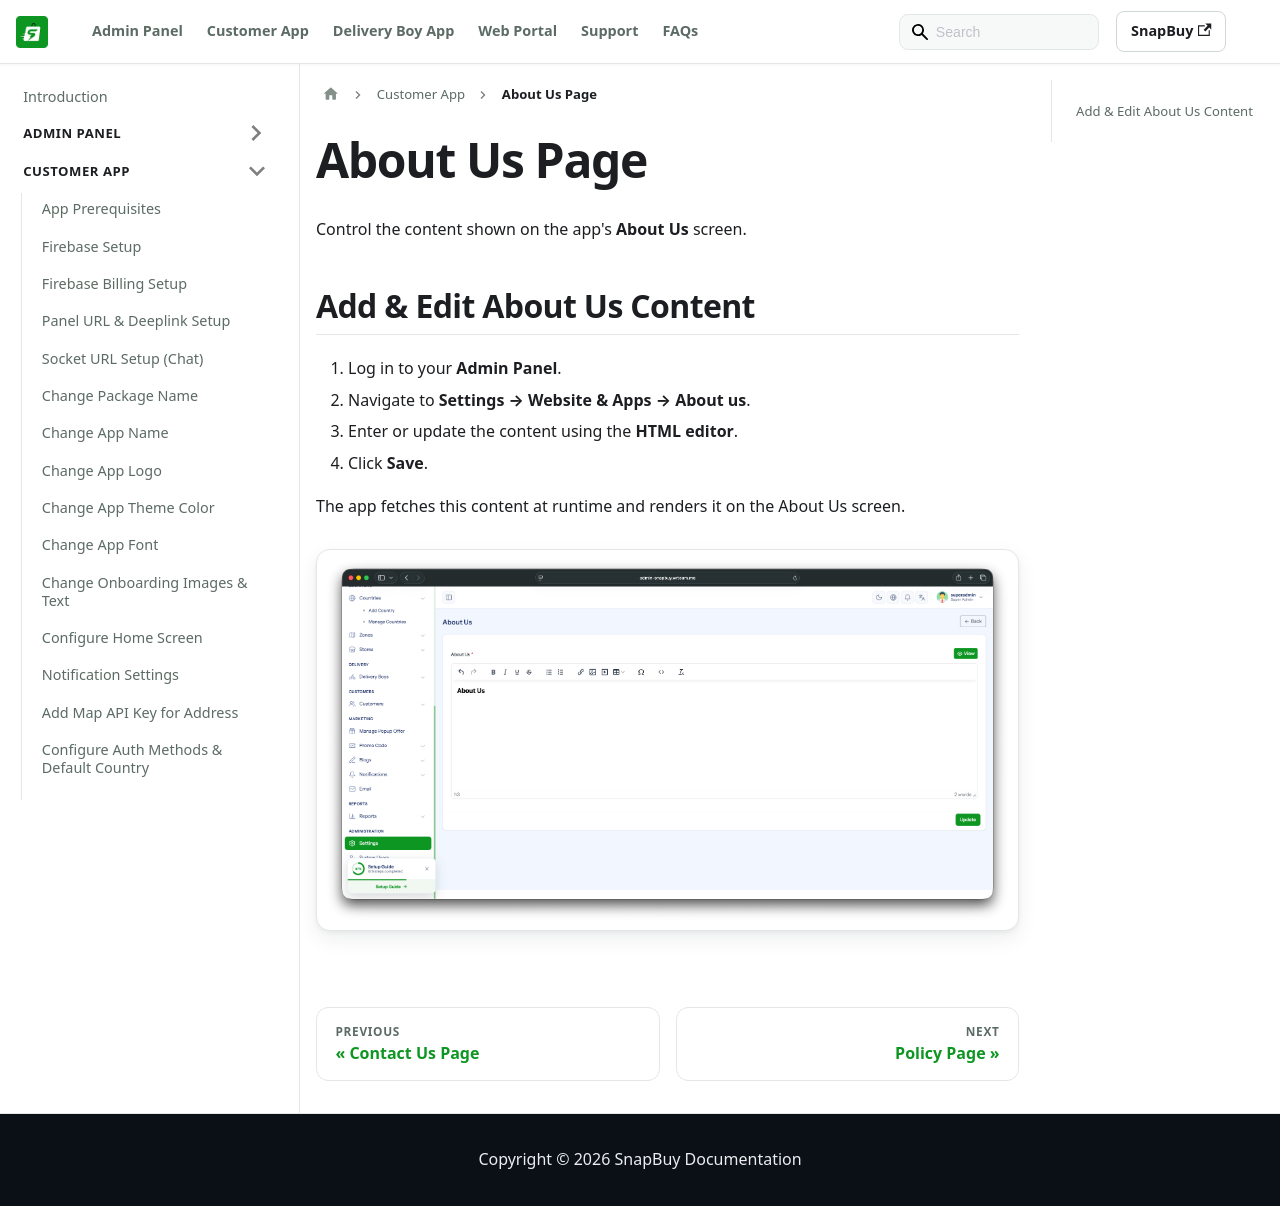

repository: WRTeam-in/snapbuy-doc · page: docs/app-customer/about-us/index.html · generator: docusaurus

---
id: about-us
title: About Us Page
sidebar_position: 10
---

# About Us Page

Control the content shown on the app's **About Us** screen.

## Add & Edit About Us Content

1. Log in to your **Admin Panel**.
2. Navigate to **Settings → Website & Apps → About us**.
3. Enter or update the content using the **HTML editor**.
4. Click **Save**.

The app fetches this content at runtime and renders it on the About Us screen.

![About Us](/images/app/customer/aboutus.png)
